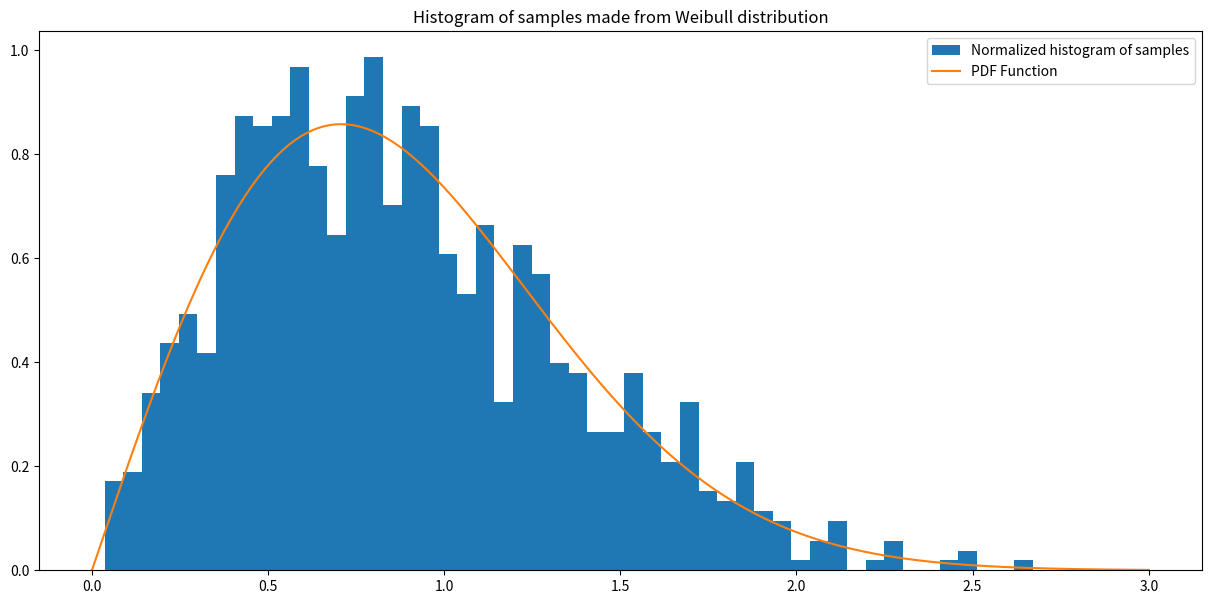

This chart was generated by the following Python code:
import numpy as np
import math
import matplotlib.pyplot as plt

# Set path for saving the figures
path=r"C:\Users\<user>\Desktop\physics\images\\"

# Set parameters of Weibull distribution
k = 2
l = 1

# Generate 1000 random numbers between 0 and 1
u = np.random.rand(1000)

# Apply inverse transform function to obtain random samples from Weibull distribution
random_samples = l*(-np.log(1-u))**(1/k)

#Calculate the moments

first_moment=np.mean (random_samples)
second_moment=np.mean (random_samples**2)
third_moment=np.mean (random_samples**3)
fourth_moment=np.mean (random_samples**4)

print(first_moment, second_moment, third_moment, fourth_moment)

print (f'So the characteristic function Φ(ω)=1+jω{first_moment}+(jω^2){second_moment}/2+(jω^3){third_moment}/6+(jω^4){fourth_moment}/24')

# Plot histogram of samples

# Create plot
fig = plt.figure(figsize=(15, 7))
ax = fig.add_subplot(111)

ax.hist(random_samples, bins=50, density=True, label='Normalized histogram of samples')

x=np.linspace(0, 3, 1000)
pdf=(k/l)*(x/l)**(k-1)*np.exp(-(x/l)**k)
ax.set_title("Histogram of samples made from Weibull distribution")
ax.plot(x,pdf, label="PDF Function")
ax.legend()
fig.savefig(path+"askisi_3")   
plt.show()
